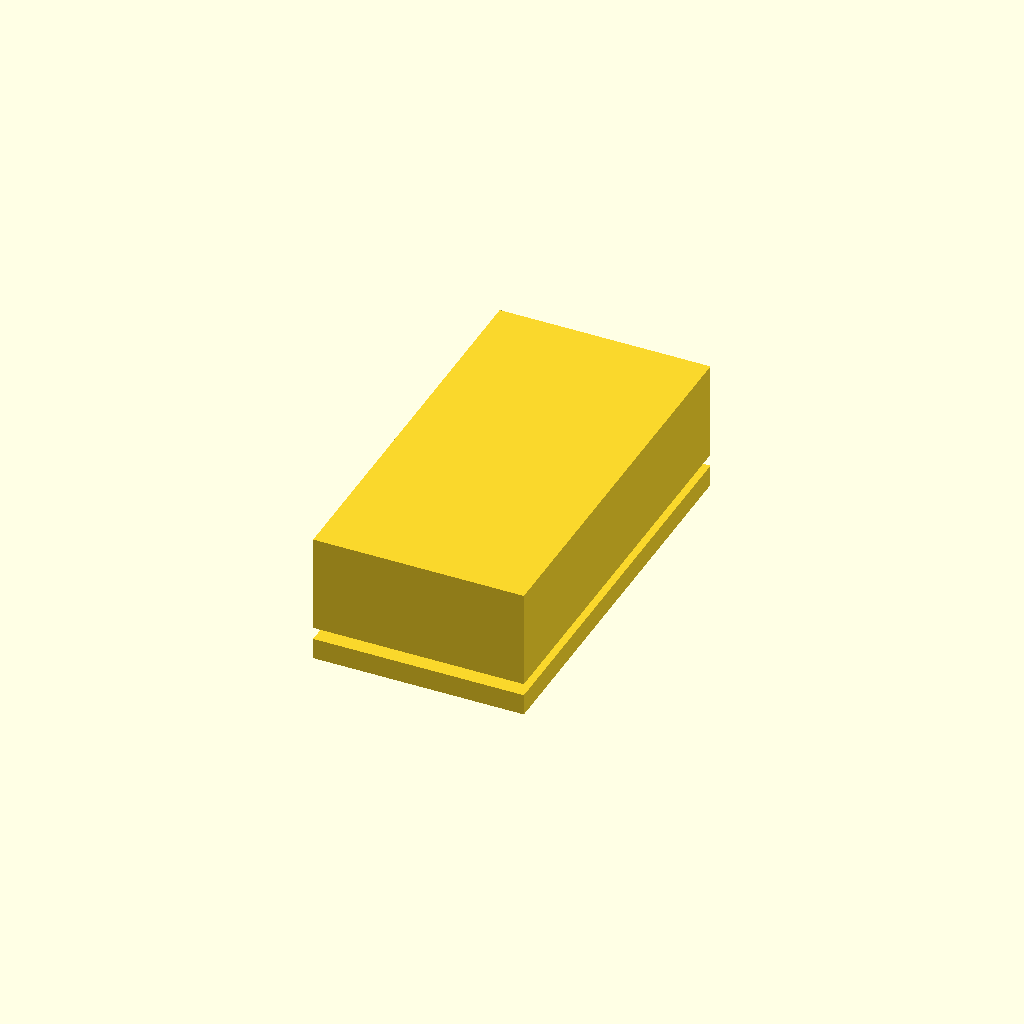
Cell 1: the model at its default parameters.
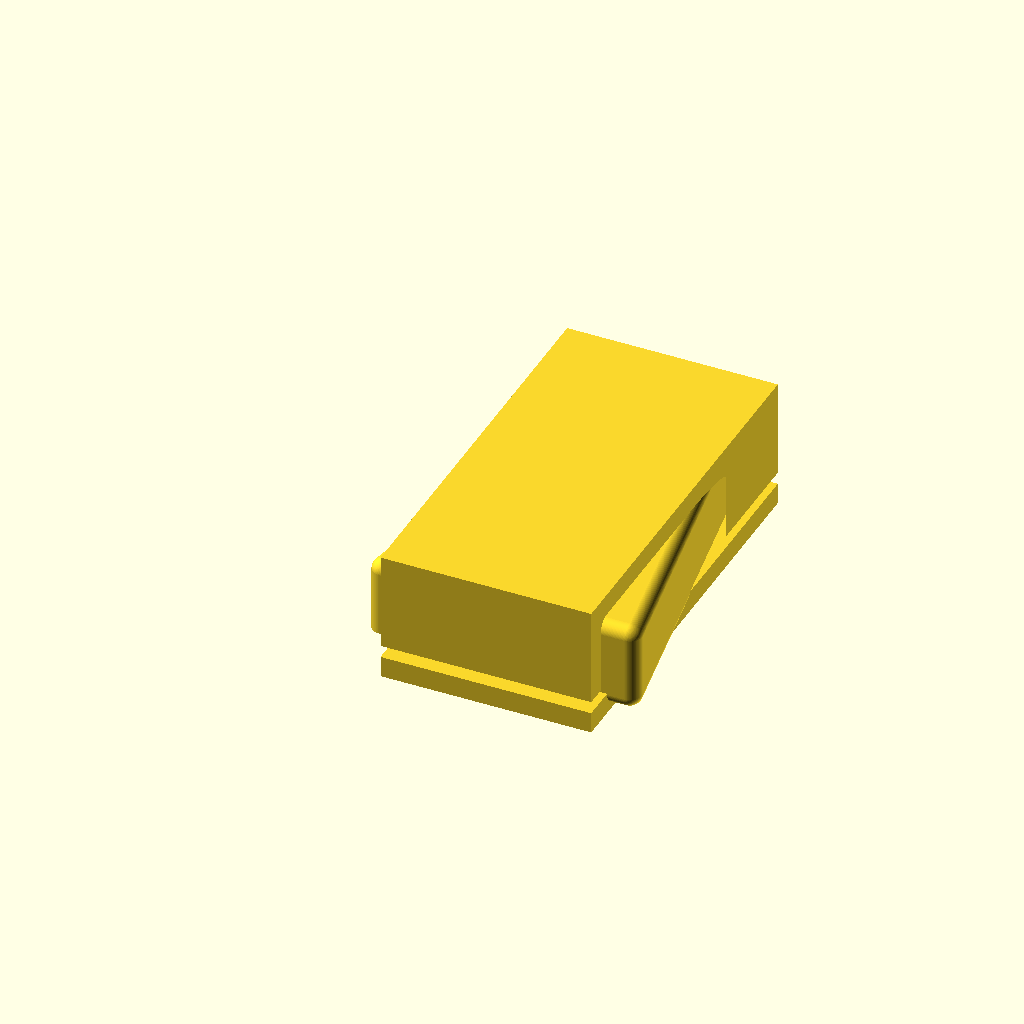
Cell 2 — case_width_bottom set to 66, the other parameters unchanged.
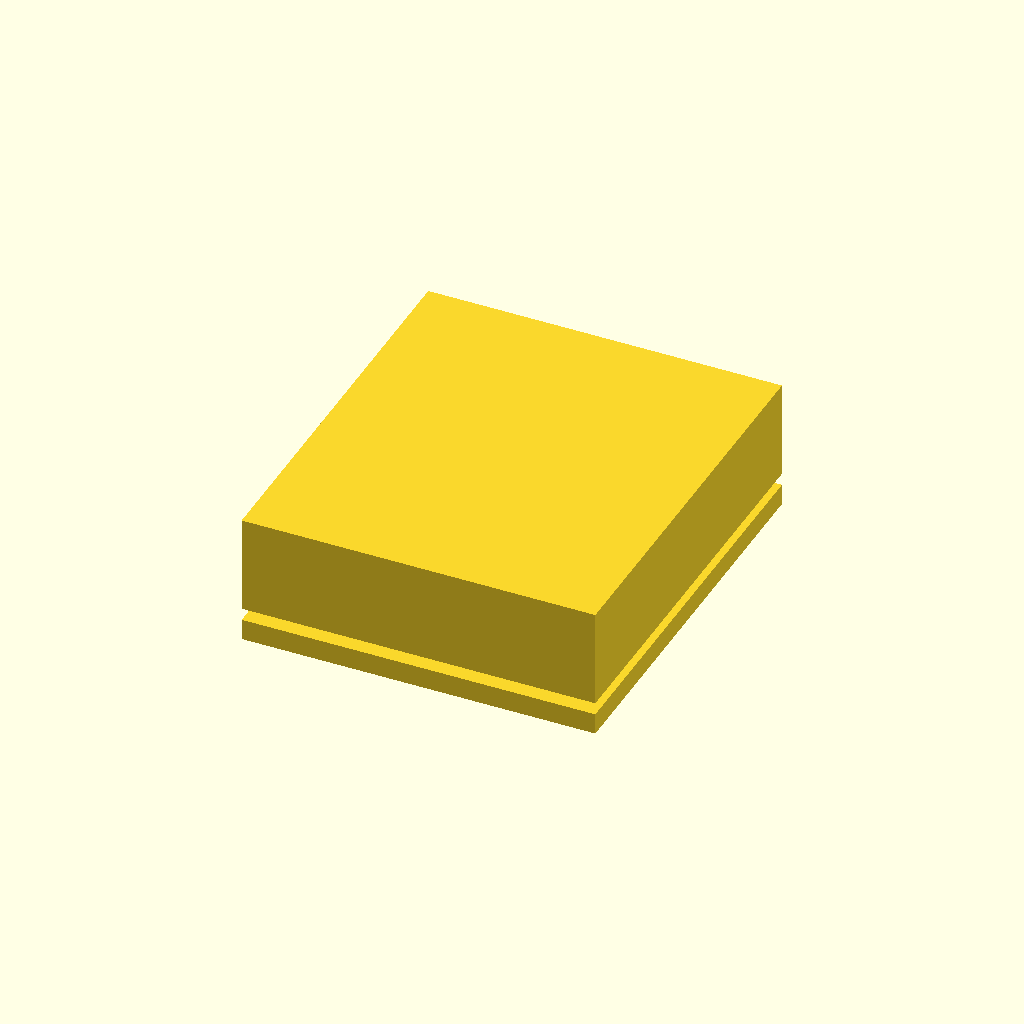
Cell 3: the same model with case_witdh_top = 70.
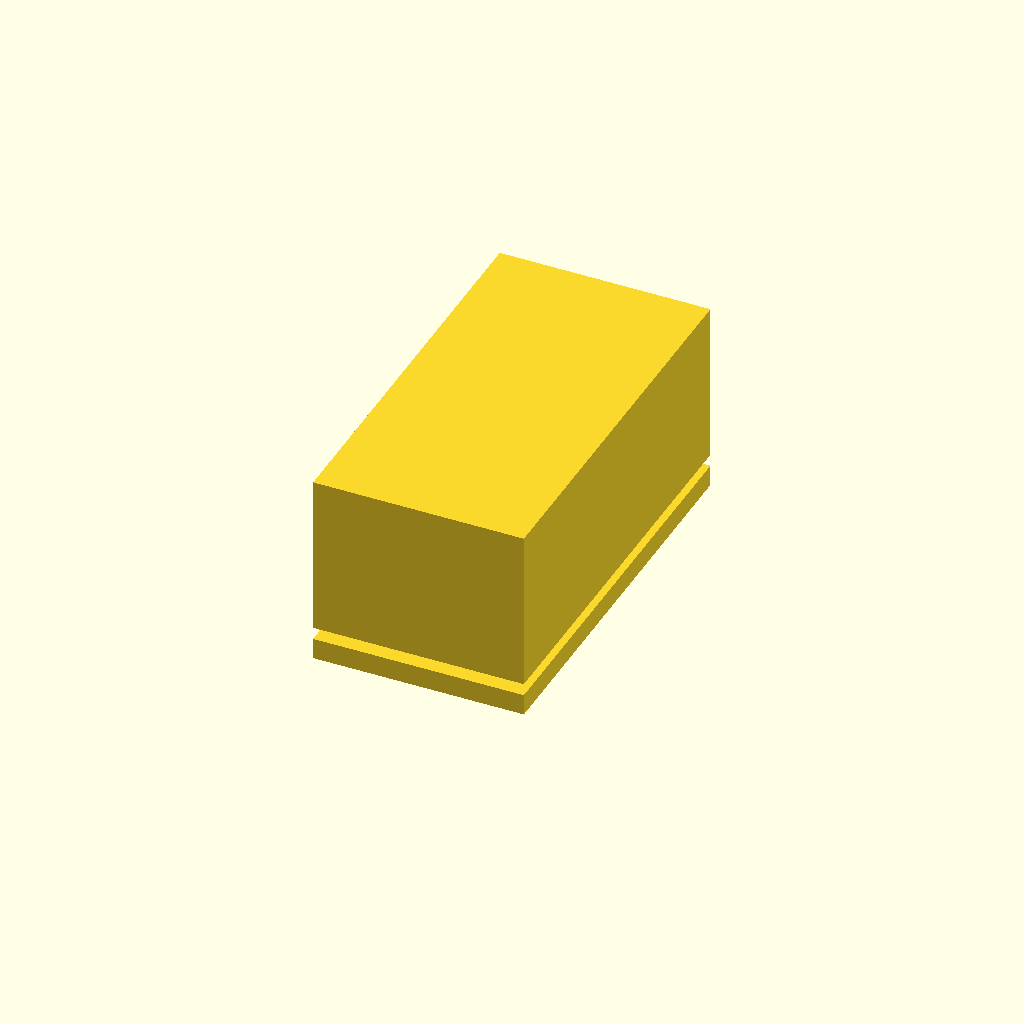
Cell 4 — case_depth set to 31, the other parameters unchanged.
All cells are drawn from one camera (rotation 55°, 0°, 25°, orthographic, colour scheme Cornfield), so only the parameter changes between them.
The OpenSCAD source (inputs/thingiverse/files/thing-3654281/files/mold.scad):
// generall mold for trapezee leather cases - for these particular dimensions
// it's made for Leatherman skeletool

// selection ->
// =1 to generate top
// =2 to generate bottom
// =3 to generate both
selection=3;

// build variables - feel free to modify for different results
$fn=100;
case_width_bottom=33;
case_witdh_top=35;
case_width_dd=case_witdh_top-case_width_bottom;
case_height_offset=3;
case_height=90+case_height_offset;
case_depth=15.5;
rounded=3;
leather_d=3.2;
cube_d=5;

// -> modules for generator

// base
module poly_build(mold_offset) {
    mo=mold_offset;
    polygon( points=[
                [0,0]-[mo,mo],
                [case_width_bottom,0]+[mo,-mo],
                [case_width_bottom + case_width_dd/2, case_height]+[mo,mo],
                [-case_width_dd/2, case_height]+[-mo,mo],
            ]
    );
}

module model(model_offset, model_add_h=0) {
    ld=model_offset;
    difference() {
        minkowski() {
            sphere(rounded);
            linear_extrude(case_depth-rounded+ld+model_add_h)
                poly_build(-rounded+ld);
        }
        // cut off bottom made with minkowski
        translate([-rounded, -rounded, -rounded] - [2,2,2])
            cube( [ case_witdh_top+rounded*2+ld,
                    case_height+rounded*2+ld,
                    rounded]+[2,2,2]);
    }
}

module top_cutoff() {
    translate([-leather_d-case_width_dd/2,case_height-3,0]-[0.1,0.1,0.1])
        cube([case_witdh_top+2*leather_d,
              case_height_offset+leather_d,
              case_depth+leather_d
              ] + [0.2,0.2,0.2]);
}

// // this is how leather will fill in mold, we don't really need it, but it's a nice preview
// difference() {
// model(leather_d);
// translate([0,0,-0.1])
// model(0);
// top_cutoff();
// }

module outer_cube() {
    translate(  [-leather_d-case_width_dd/2,
                 -leather_d,
                 0
                ]-[0.1,0.1,0.0]+[-cube_d,-cube_d,0])
    cube( [case_witdh_top+2*leather_d,
            case_height,
            case_depth+leather_d]+[0.2,0,0.2]+[2*cube_d,cube_d,cube_d]);
}

module stand_cube() {
    translate(  [-leather_d-case_width_dd/2,
                 -leather_d,
                 -cube_d
                ]-[0.1,0.1,0.0]+[-cube_d,-cube_d,0])
    cube( [case_witdh_top+2*leather_d,
            case_height,
            cube_d]+[0.2,0,0.2]+[2*cube_d,cube_d,0]);
}

/// -> actual model build

// top_cover
if(selection ==1 || selection ==3) {
    difference() {
        outer_cube();
    // inside
        difference() {
            translate([0,0,-0.1])
            model(leather_d);
            top_cutoff();
        }
    }
}

// bottom/inside
if(selection ==2 || selection ==3) {
    union() {
        translate([0,0,-leather_d]) {
            stand_cube();
            difference() {
                model(0,leather_d);
                top_cutoff();
            }
        }
    }
}
Parameter table extracted from the source (name, type, default, range or options):
selection: number, default 3
case_width_bottom: number, default 33
case_witdh_top: number, default 35
case_height_offset: number, default 3
case_depth: number, default 15.5
rounded: number, default 3
leather_d: number, default 3.2
cube_d: number, default 5
